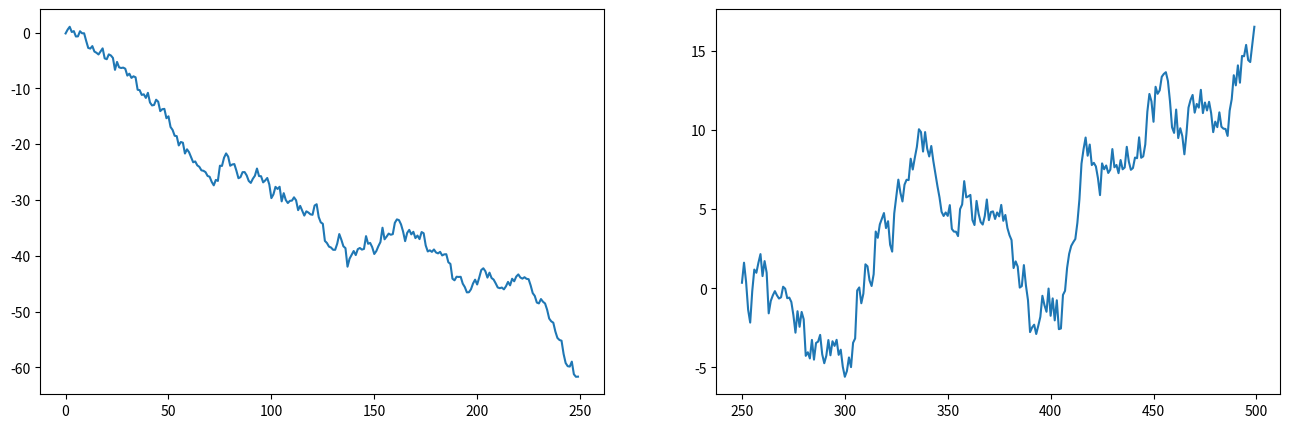
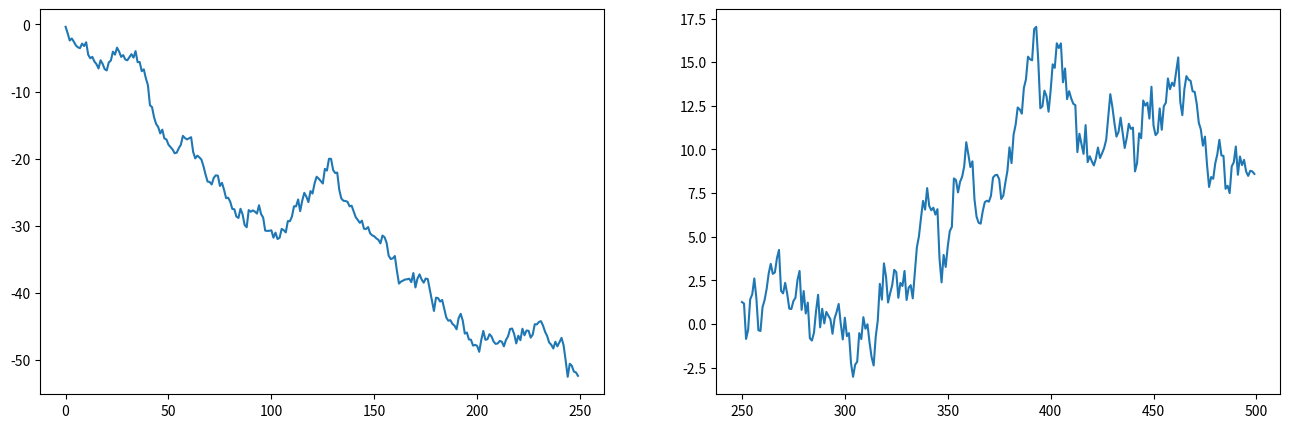
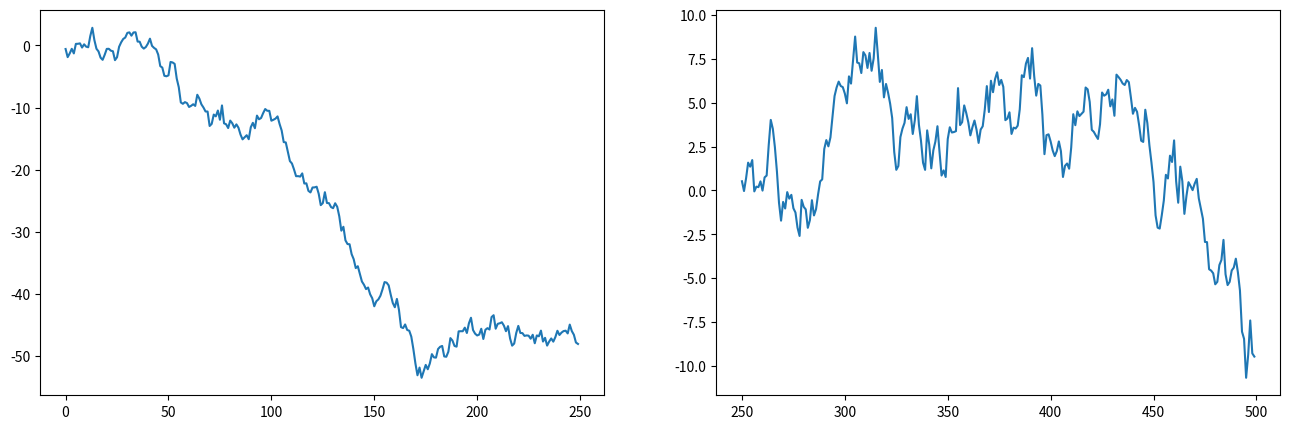

Write Python code to recreate these figures, in order.
# coding:utf-8

"""
实例分析：假设股票收益率服从正态分布，使用numpy产生正态分布随机数，模拟股票收益率，并采用正态分布策略进行交易。

假设有2000只股票，一年股市共250个交易日。
一年365天-全民法定节假日=365-每周双休日*52-节日放假日  （国庆3天+春节3天+劳动节、元旦、清明、端午、中秋共11天）
=365-104-11=250日,产生2000x500的数组。
"""
import numpy as np

stocks = 2000   # 2000支股票
days = 500  # 两年大约500个交易日

# 生成服从正态分布：均值期望＝0，标准差＝1的序列
# 正态生成2000行500列的二维数组
stock_day = np.random.standard_normal((stocks, days))   # 只需要一个参数即可
# stock_day = np.random.normal(1.5, 3, (3, 4))  #正态生成3行4列的二维数组,均值为1.5，标准差为3

# print(stock_day)
print(stock_day.shape)   # 打印数据组结构

# 打印出前五只股票，头五个交易日的涨跌幅情况
print(stock_day[0:5, :5])

"""
正态分布买入策略:
"""
keep_days = 250     # 保留后250天的随机数据作为策略验证数据
stock_day_train = stock_day[:, 0:days - keep_days]       # 统计前250天, 切片切出0-250day，days = 500

# 打印出前250天跌幅最大的三支，总跌幅通过np.sum计算，np.sort对结果排序
print(np.sort(np.sum(stock_day_train, axis=1))[:3])     # axis=1代表行,axis=0代表列

# 使用np.argsort针对股票跌幅进行排序，返回序号，即符合买入条件的股票序号
stock_lower = np.argsort(np.sum(stock_day_train, axis=1))[:3]
print(stock_lower)     # 输出符合买入条件的股票序号


"""
封装函数plot_buy_lower()可视化选中的前3只跌幅最大的股票前450走势以及从第454日买入后的走势
"""
import matplotlib.pyplot as plt  # 引入画图库


def buy_lower(stock):
    # 设置一个一行两列的可视化图表
    _, axs = plt.subplots(nrows=1, ncols=2, figsize=(16, 5))

    # 绘制前250天的股票走势图，np.cumsum():序列连续求和
    axs[0].plot(np.arange(0, days - keep_days), stock_day_train[stock].cumsum())

    # 从第250天开始到500天的股票走势
    buy = stock_day[stock][days - keep_days:days].cumsum()

    # 绘制从第250天到500天中股票的走势图
    axs[1].plot(np.arange(days - keep_days, days), buy)
    plt.show()

    # 返回从第450天开始到第500天计算盈亏的盈亏序列的最后一个值
    return buy[-1]


# 假设等权重地买入3只股票
profit = 0  # 盈亏比例
# 遍历跌幅最大的3只股票序列序号序列
for stock in stock_lower:
    # profit即三只股票从第250天买入开始计算，直到最后一天的盈亏比例
    profit += buy_lower(stock)
    print("买入第{}只股票，从第250个交易日开始持有盈亏：{:.2f}%".format(stock,profit))